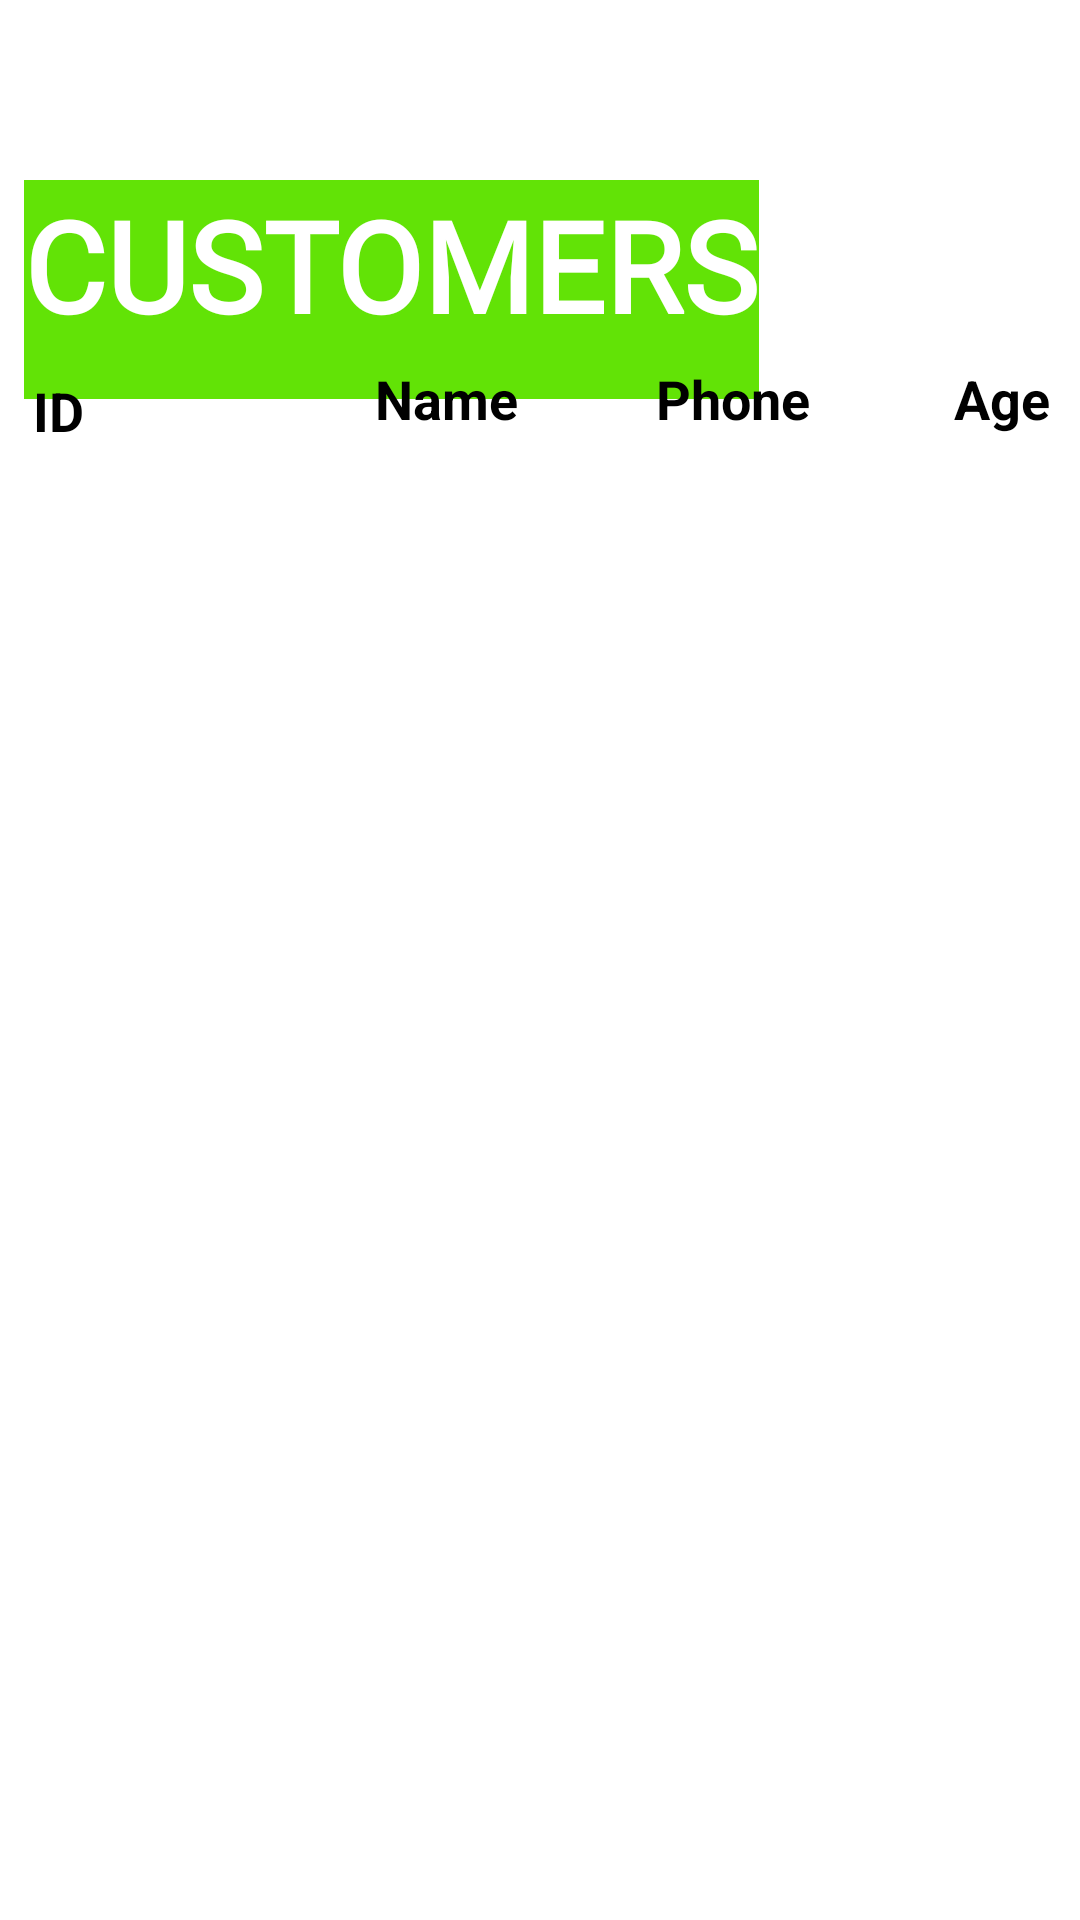

The Android layout XML behind this screen, and the referenced resources:
<!-- AndroidManifest.xml: application theme Theme.MyApplication.noActionBar -->
<!-- res/layout/activity_customer_view.xml -->
<?xml version="1.0" encoding="utf-8"?>
<androidx.constraintlayout.widget.ConstraintLayout xmlns:android="http://schemas.android.com/apk/res/android"
    xmlns:app="http://schemas.android.com/apk/res-auto"
    xmlns:tools="http://schemas.android.com/tools"
    android:layout_width="match_parent"
    android:layout_height="match_parent"
    tools:context=".CustomerView">

    <ListView
        android:id="@+id/listview2"
        android:layout_width="0dp"
        android:layout_height="345dp"
        android:layout_marginBottom="142dp"
        app:layout_constraintBottom_toBottomOf="parent"
        app:layout_constraintEnd_toEndOf="parent"
        app:layout_constraintStart_toStartOf="parent" />

    <TextView
        android:id="@+id/textView11"
        android:layout_width="wrap_content"
        android:layout_height="73dp"
        android:layout_marginStart="8dp"
        android:layout_marginTop="60dp"
        android:background="#62E306"
        android:fontFamily="@font/anton"
        android:text="CUSTOMERS"
        android:textColor="@color/white"
        android:textSize="42sp"
        android:textStyle="bold"
        app:layout_constraintStart_toStartOf="parent"
        app:layout_constraintTop_toTopOf="parent" />

    <TextView
        android:id="@+id/textView17"
        android:layout_width="wrap_content"
        android:layout_height="wrap_content"
        android:layout_marginStart="11dp"
        android:layout_marginBottom="4dp"
        android:text="ID"
        android:textColor="@color/black"
        android:textSize="18dp"
        android:textStyle="bold"
        app:layout_constraintBottom_toTopOf="@+id/listview2"
        app:layout_constraintStart_toStartOf="parent" />

    <TextView
        android:id="@+id/textView18"
        android:layout_width="wrap_content"
        android:layout_height="wrap_content"
        android:layout_marginStart="97dp"
        android:layout_marginBottom="8dp"
        android:text="Name"
        android:textColor="@color/black"
        android:textSize="18dp"
        android:textStyle="bold"
        app:layout_constraintBottom_toTopOf="@+id/listview2"
        app:layout_constraintStart_toEndOf="@+id/textView17" />

    <TextView
        android:id="@+id/textView19"
        android:layout_width="wrap_content"
        android:layout_height="wrap_content"
        android:layout_marginEnd="90dp"
        android:layout_marginBottom="8dp"
        android:text="Phone"
        android:textColor="@color/black"
        android:textSize="18dp"
        android:textStyle="bold"
        app:layout_constraintBottom_toTopOf="@+id/listview2"
        app:layout_constraintEnd_toEndOf="@+id/listview2" />

    <TextView
        android:id="@+id/textView20"
        android:layout_width="wrap_content"
        android:layout_height="wrap_content"
        android:layout_marginEnd="10dp"
        android:layout_marginBottom="8dp"
        android:text="Age"
        android:textColor="@color/black"
        android:textSize="18dp"
        android:textStyle="bold"
        app:layout_constraintBottom_toTopOf="@+id/listview2"
        app:layout_constraintEnd_toEndOf="parent" />


</androidx.constraintlayout.widget.ConstraintLayout>
<!-- resources referenced by this layout -->
<resources>
  <style name="Theme.MyApplication.noActionBar">
          <item name="windowActionBar">false</item>
          <item name="windowNoTitle">true</item>
      </style>
  <!-- not gathered from this repository: default colours our renderer supplied (Android Studio template values) -->
  <color name="black">#FF000000</color>
  <color name="white">#FFFFFFFF</color>
</resources>
